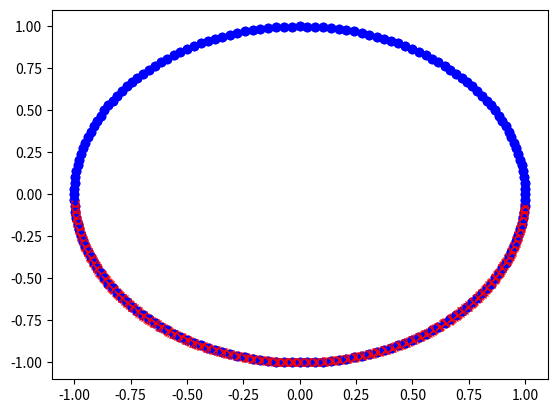
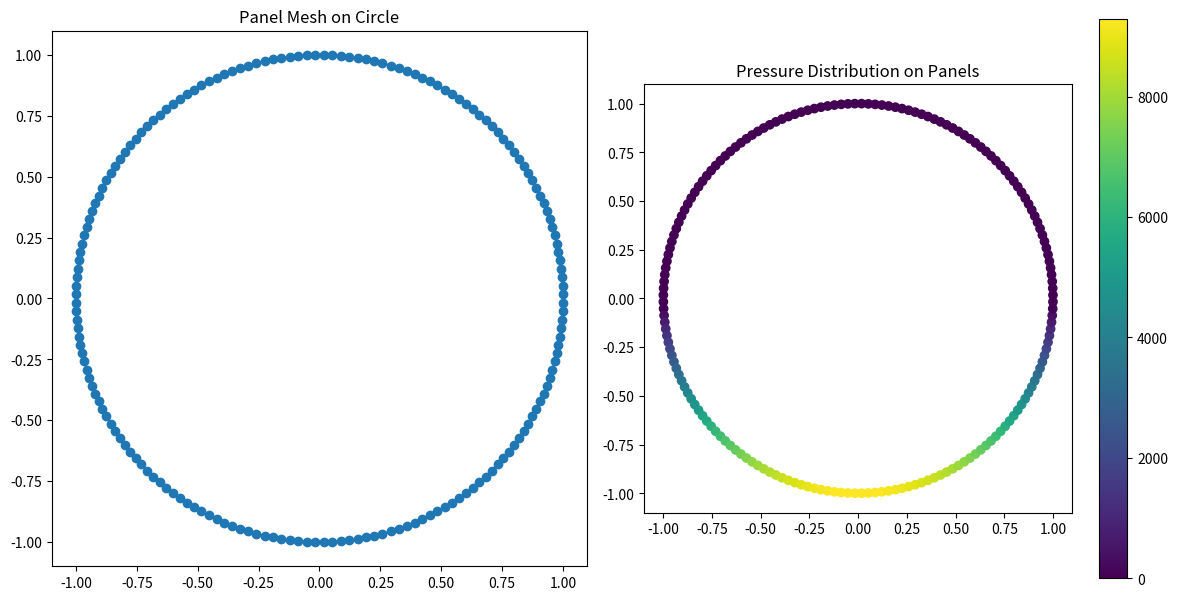

Here is the Python script that generated these plots, in order:

# import matplotlib.pyplot as plt
# import numpy as np

# r0 = np.array( [ -3.0, -2.5 ] )
# r1 = np.array( [  1.0,  1.0 ] )

# r0r1 = r1 - r0

# lm = -r0[1] / ( r1[1] - r0[1] )

# r0r1v = r0 + lm * r0r1
# # r0r1v = r0 + r0r1

# print( "r0:    ", r0 )
# print( "r0r1:  ", r0r1 )
# print( "r0r1v: ", r0r1v )
# print( "lm: ", lm )

# # Use only X (index 0) and Z (index 2)
# x0, z0 = r0[0], r0[1]
# x1, z1 = r1[0], r1[1]

# plt.figure()

# # Points
# plt.scatter([x0, x1], [z0, z1])

# # Vector (arrow)
# plt.arrow(0.0, 0.0, x0, z0, length_includes_head=True, head_width=0.05)
# plt.arrow(0.0, 0.0, x1, z1, length_includes_head=True, head_width=0.05)
# plt.arrow(x0, z0, r0r1[0], r0r1[1], length_includes_head=True, head_width=0.05)
# plt.arrow(0.0, 0.0, r0r1v[0], r0r1v[1], length_includes_head=True, head_width=0.05)

# plt.xlabel("X")
# plt.ylabel("Z")
# plt.axis("equal")
# plt.grid(True)

# plt.show()

import numpy as np
import matplotlib.pyplot as plt

# Parameters
rho = 1000
g = 9.81
R = 1.0
draft = -0.052
N = 180

theta = np.linspace(0, 2*np.pi, N+1)

# 4‑point Gauss–Legendre quadrature
xi = np.array([-0.8611363116, -0.3399810436, 0.3399810436, 0.8611363116])
weights = np.array([0.3478548451, 0.6521451549, 0.6521451549, 0.3478548451])

panel_centers = []
panel_pressures = []

Fx_total = 0
Fy_total = 0

fig = plt.figure( )
for i in range(N):
    th0, th1 = theta[i], theta[i+1]
    L = R * (th1 - th0)

    th_mid = 0.5*(th0 + th1)
    th_half = 0.5*(th1 - th0)

    Fx = 0
    Fy = 0
    p_sum = 0
    plt.plot( R*np.cos( th0 ), R*np.sin( th0 ), "o", color="blue" )
    plt.plot( R*np.cos( th1 ), R*np.sin( th1 ), "o", color="blue" )
    for k in range(4):
        th = th_mid + xi[k]*th_half
        x = R*np.cos(th)
        y = R*np.sin(th)

        p = rho*g*(draft - y)
        if ( p > 0 ):
            plt.plot( x, y, "x", color="red" )
        
        p = max(p, 0)

        nx = np.cos(th)
        ny = np.sin(th)

        Fx += p * nx * L * weights[k] / 2.0
        Fy += p * ny * L * weights[k] / 2.0

        p_sum += p

    Fx_total += Fx
    Fy_total += Fy

    panel_centers.append([R*np.cos(th_mid), R*np.sin(th_mid)])
    panel_pressures.append(p_sum/4)
plt.show( )

panel_centers = np.array(panel_centers)
panel_pressures = np.array(panel_pressures)

fig, axs = plt.subplots(1, 2, figsize=(12,6))

axs[0].set_title("Panel Mesh on Circle")
axs[0].plot(np.cos(theta), np.sin(theta))
axs[0].scatter(panel_centers[:,0], panel_centers[:,1])
axs[0].set_aspect('equal')

axs[1].set_title("Pressure Distribution on Panels")
sc = axs[1].scatter(panel_centers[:,0], panel_centers[:,1], c=panel_pressures)
axs[1].set_aspect('equal')
plt.colorbar(sc, ax=axs[1])

plt.tight_layout()
plt.show()

print(Fx_total, Fy_total)
